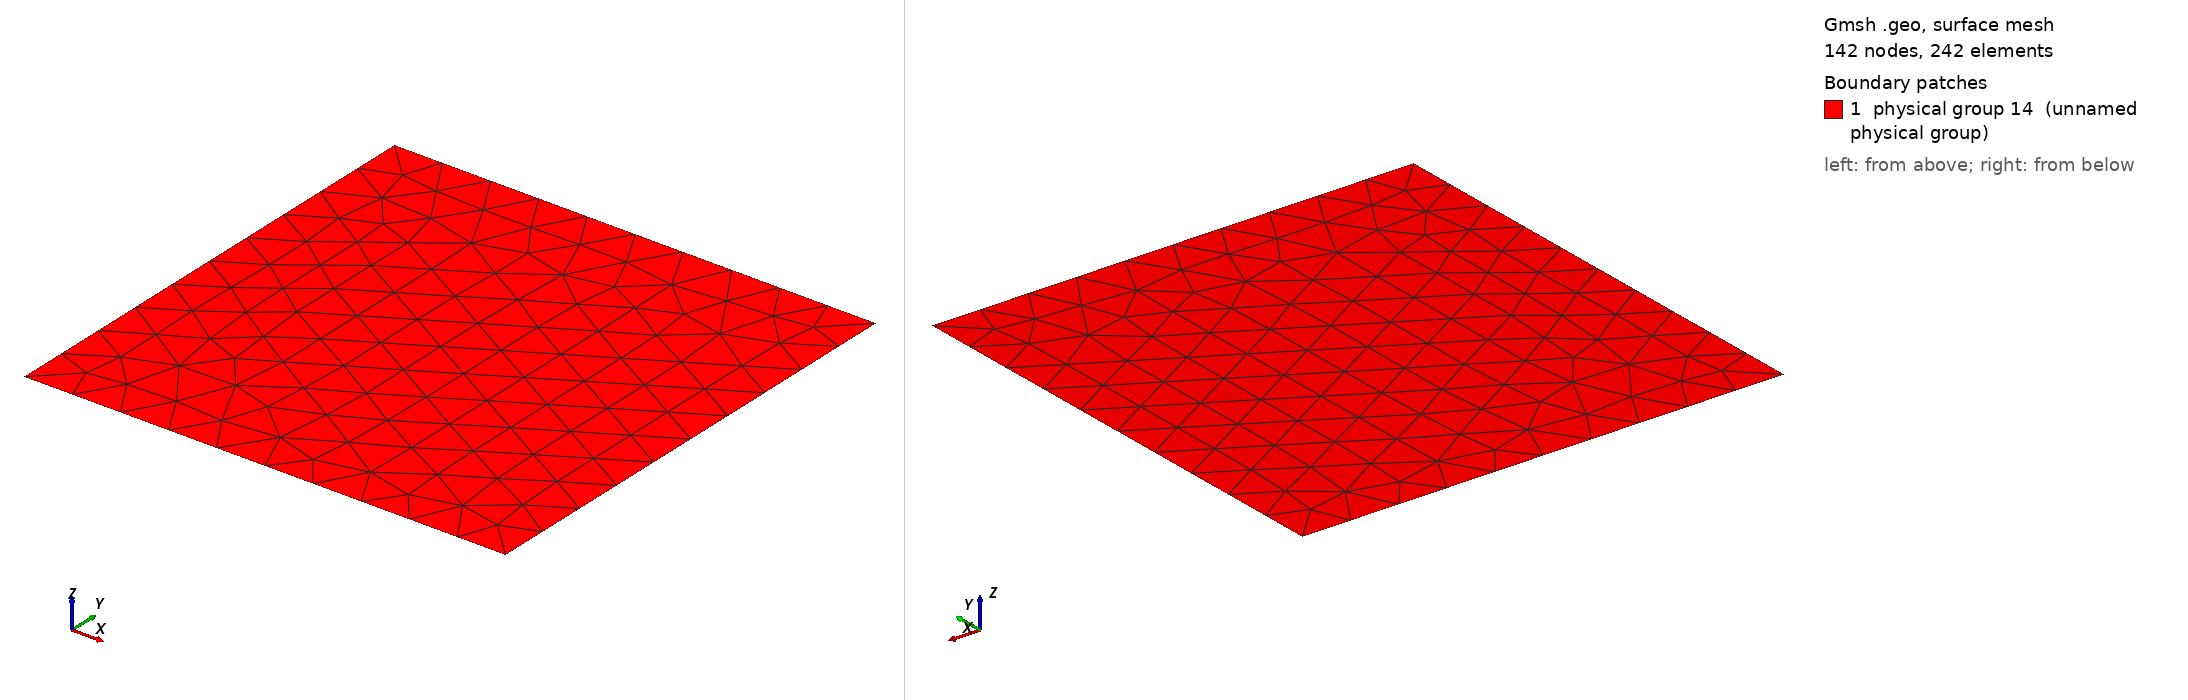

Gmsh geometry script, surface-meshed: 142 nodes, 242 surface elements. Boundary patches (legend numbers): 1 physical group 14 (unnamed physical group). Left view from above one corner, right view from below the opposite corner. Legend entries are the model's physical surfaces. The drawing asked Gmsh for element sizes between 1% and 20% of the model's largest extent; the script's own settings can give other sizes.

=== cuadroDN.geo (drawn) ===
lc = 0.2;
Point(1) = {0.0,0.0,0.0,lc};
Point(2) = {2,0.0,0.0,lc};
Point(3) = {2,2,0.0,lc};
Point(4) = {0,2,0.0,lc};

Line(1) = {4,3};
Line(2) = {3,2};
Line(3) = {2,1};
Line(4) = {1,4};

Line Loop(9) = {2,3,4,1};
Plane Surface(11) = {9};

Physical Line(13)={1,2};
Physical Line(12)={3,4};

Physical Surface(14)={11};
